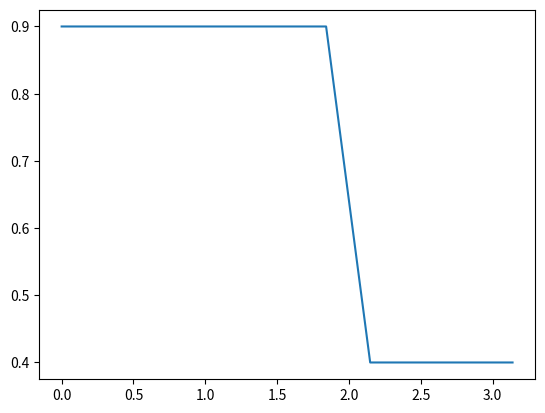

Write Python code to recreate this figure.
import sys
import random
from numpy.fft import fft
import math
import matplotlib.pyplot as plt

def main(argv = None):
    if (argv is None):
        argv = sys.argv

    f = open("input.txt", "w")

    a = []
    maxI = 1024

    x = []
    for q in range(maxI):
        x.append(q * math.pi / maxI)
    
    step = 1 / 200

    cur = 0.9
    for i in range(maxI):
        f.write(str(cur))
        if (i + 1 < maxI):
            f.write(" ")
            
        a.append(cur)
        if (i < 600):
            cur = cur    
        elif (i < 700):
            cur -= step

    plt.plot(x, a)
    plt.savefig('test.png', format = 'png')
    
if __name__ == "__main__":
    sys.exit(main())
